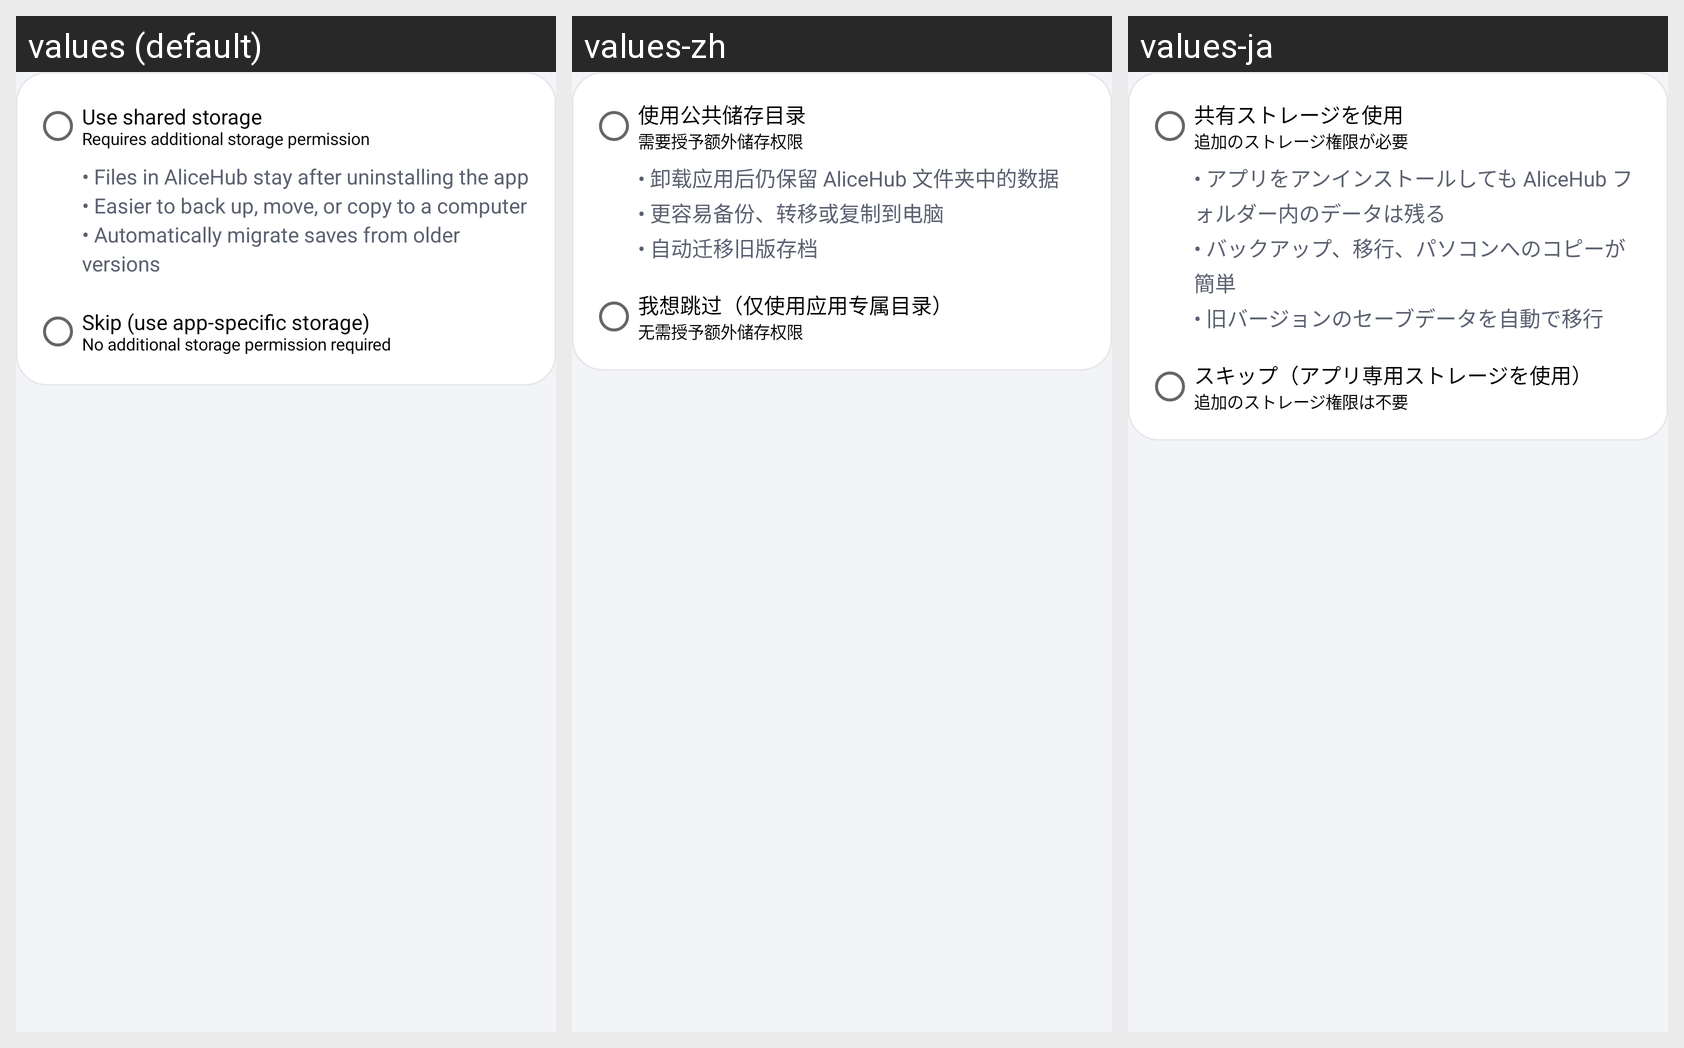

Translations of the strings shown on this Android screen, per locale in the grid:
Android screen res/layout/storage_options.xml rendered under 3 locales, left to right: values (default), values-zh, values-ja. Device: Nexus 5 (rendered at 1080×1920; each locale shown at half size, 540×960, under a caption strip naming it); theme Theme.Launcher.
Strings drawn on this screen, with the default value and each locale's value (text and hints the layout hard-codes, and strings that could not be matched under every locale, appear in the picture but are not listed):

public_storage_option
  values: Use shared storage
      Requires additional storage permission
  values-zh: 使用公共储存目录
      需要授予额外储存权限
  values-ja: 共有ストレージを使用
      追加のストレージ権限が必要

public_storage_benefits
  values: • Files in AliceHub stay after uninstalling the app
      • Easier to back up, move, or copy to a computer
      • Automatically migrate saves from older versions
  values-zh: • 卸载应用后仍保留 AliceHub 文件夹中的数据
      • 更容易备份、转移或复制到电脑
      • 自动迁移旧版存档
  values-ja: • アプリをアンインストールしても AliceHub フォルダー内のデータは残る
      • バックアップ、移行、パソコンへのコピーが簡単
      • 旧バージョンのセーブデータを自動で移行

private_storage_option
  values: Skip (use app-specific storage)
      No additional storage permission required
  values-zh: 我想跳过（仅使用应用专属目录）
      无需授予额外储存权限
  values-ja: スキップ（アプリ専用ストレージを使用）
      追加のストレージ権限は不要
